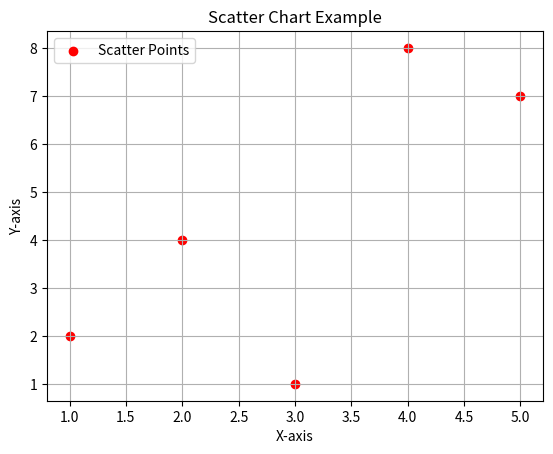

Reproduce this figure in Python.
import matplotlib.pyplot as plt

# 3. Scatter Chart
# Used to show the relationship or correlation between two variables.
x = [1, 2, 3, 4, 5]
y = [2, 4, 1, 8, 7]
plt.scatter(x, y, color='red', label='Scatter Points')
#plt.scatter(x, x, color='blue', label='Scatter Points')
plt.title('Scatter Chart Example')
plt.xlabel('X-axis')
plt.ylabel('Y-axis')
plt.legend()
plt.grid(True)
plt.show()
